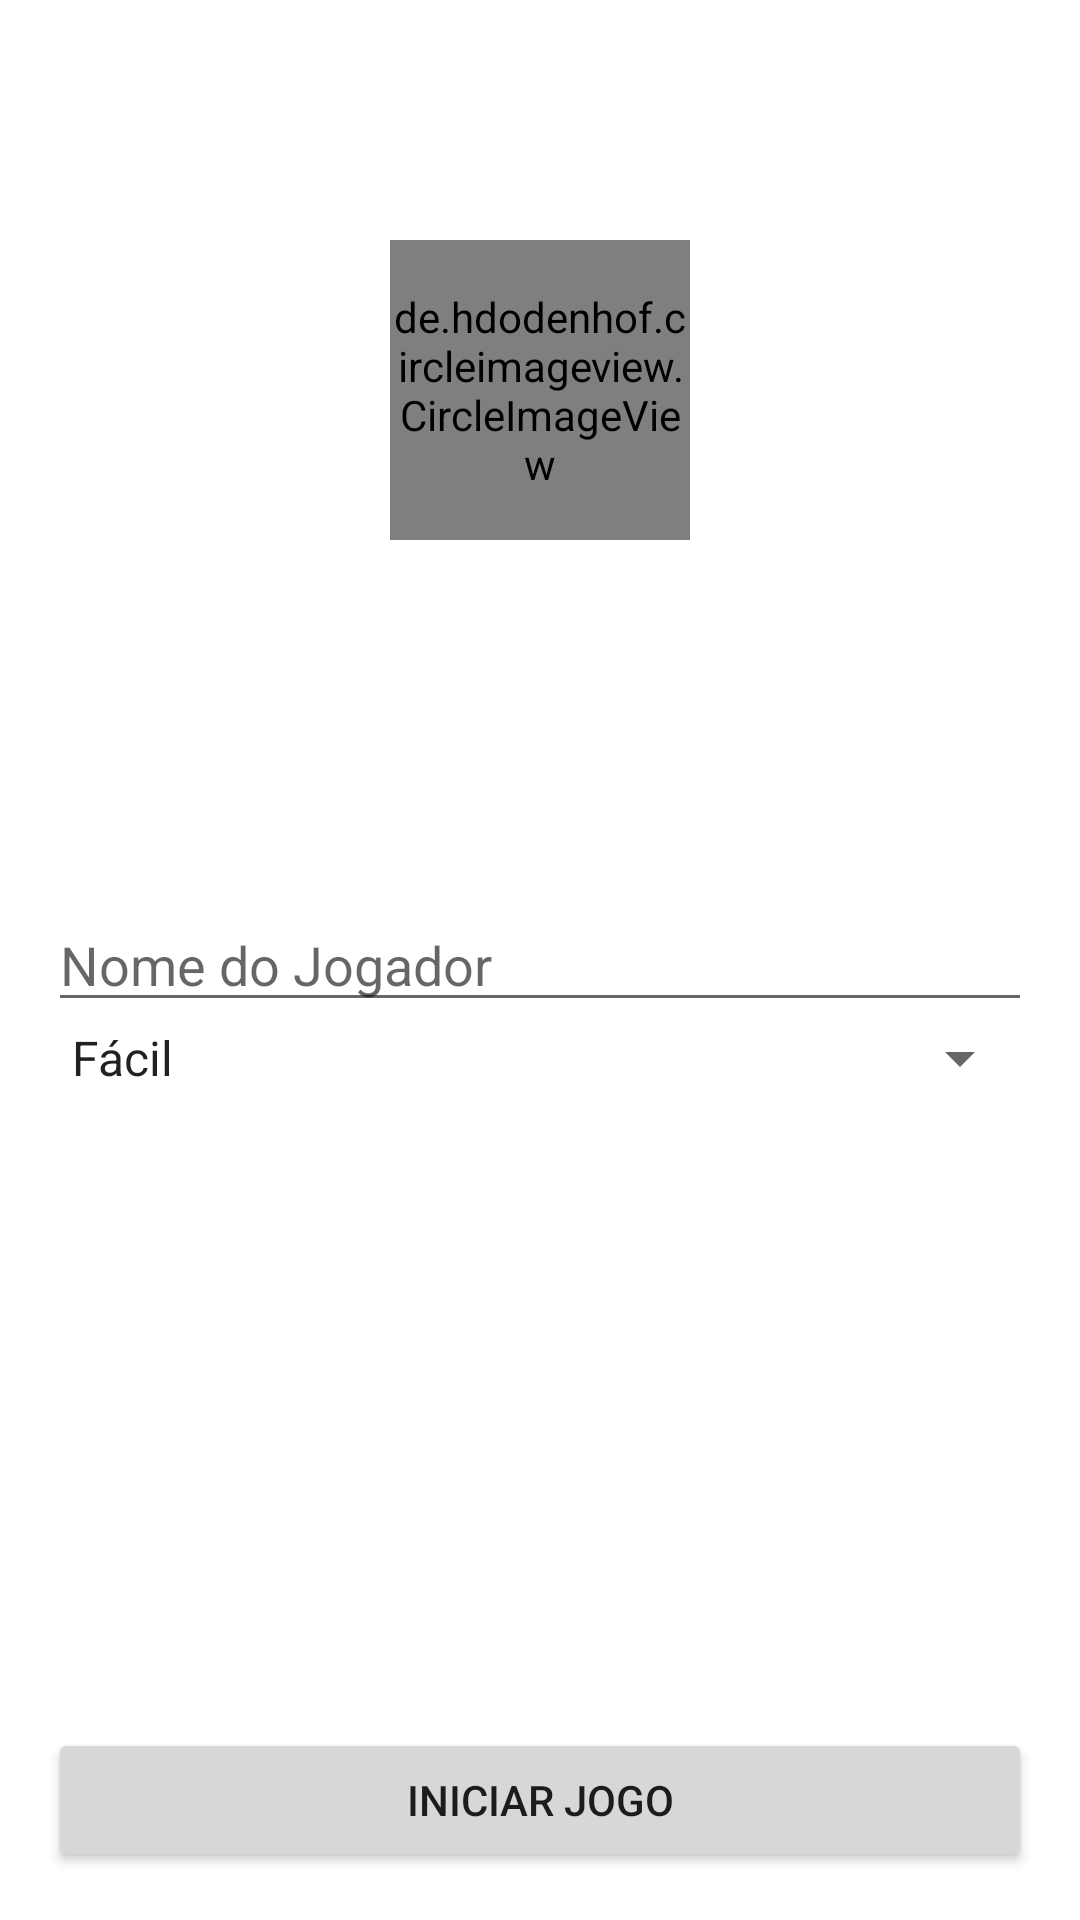

Write the Android layout XML for this screen, with the resource values it uses.
<!-- AndroidManifest.xml: application theme Theme.Hangmangame -->
<!-- res/layout/activity_main.xml -->
<?xml version="1.0" encoding="utf-8"?>
<RelativeLayout xmlns:android="http://schemas.android.com/apk/res/android"
    xmlns:app="http://schemas.android.com/apk/res-auto"
    android:layout_width="match_parent"
    android:layout_height="match_parent"
    android:padding="16dp">

    <de.hdodenhof.circleimageview.CircleImageView
        android:id="@+id/player_photo"
        android:layout_width="100dp"
        android:layout_height="100dp"
        android:layout_centerHorizontal="true"
        android:layout_below="@id/difficulty_spinner"
        android:layout_marginTop="-285dp"
        android:src="@drawable/avatar"
        app:civ_border_color="#FF000000"
        app:civ_border_width="2dp" />

    <EditText
        android:id="@+id/player_name"
        android:layout_width="match_parent"
        android:layout_height="wrap_content"
        android:hint="@string/player_name"
        android:inputType="text"
        android:layout_centerInParent="true"/>

    <Spinner
        android:id="@+id/difficulty_spinner"
        android:layout_width="match_parent"
        android:layout_height="wrap_content"
        android:layout_below="@id/player_name"
        android:entries="@array/difficulty_levels" />

    <Button
        android:id="@+id/start_game"
        android:layout_width="match_parent"
        android:layout_height="wrap_content"
        android:layout_alignParentBottom="true"
        android:text="@string/start_game" />

</RelativeLayout>
<!-- resources referenced by this layout -->
<resources>
  <string-array name="difficulty_levels">
          <item>Fácil</item>
          <item>Médio</item>
          <item>Difícil</item>
      </string-array>
  <!-- drawable avatar: png bitmap (drawable, 110377 bytes) -->
  <string name="player_name">Nome do Jogador</string>
  <string name="start_game">Iniciar Jogo</string>
  <style name="Theme.Hangmangame" parent="Theme.MaterialComponents.Light.NoActionBar">
          
          <item name="colorPrimary">#1E88E5</item>
          <item name="colorPrimaryVariant">#1E88E5</item>
          <item name="colorOnPrimary">@color/white</item>
          
          <item name="colorSecondary">@color/teal_200</item>
          <item name="colorSecondaryVariant">@color/teal_700</item>
          <item name="colorOnSecondary">@color/black</item>
          
          <item name="android:statusBarColor">?attr/colorPrimaryVariant</item>
          
      </style>
  <!-- not gathered from this repository: default colours our renderer supplied (Android Studio template values) -->
  <color name="teal_200">#FF03DAC5</color>
  <color name="teal_700">#FF018786</color>
  <color name="black">#FF000000</color>
  <color name="white">#FFFFFFFF</color>
</resources>
